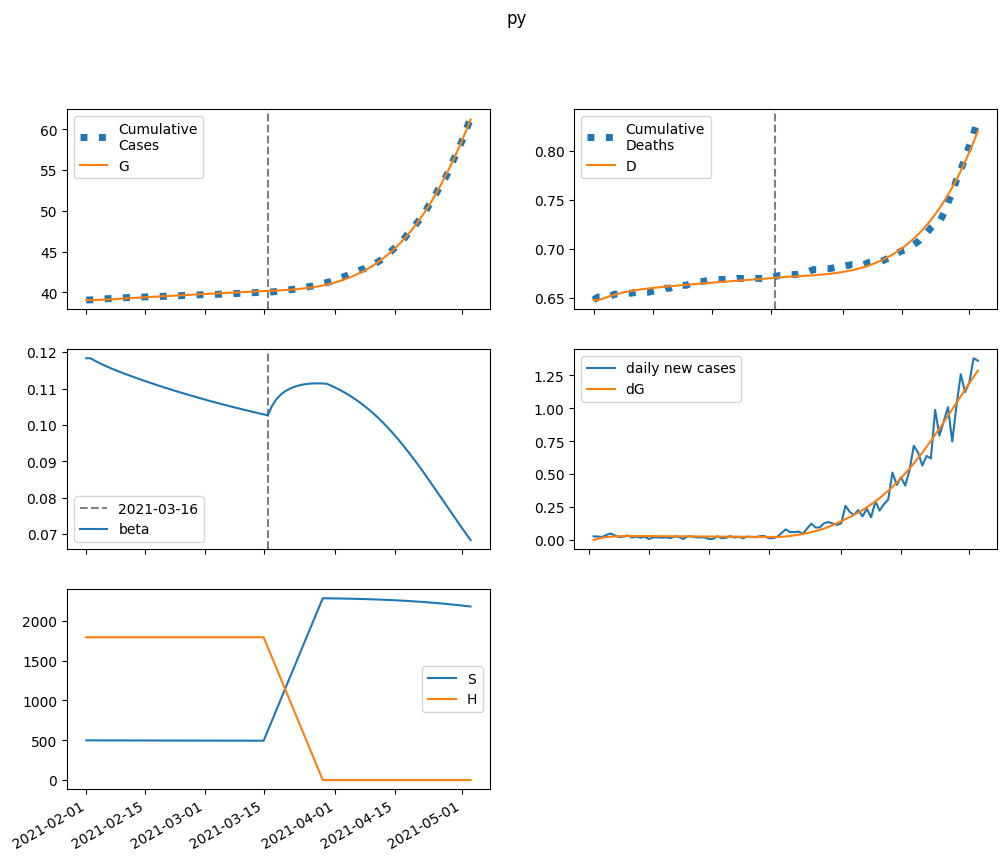

The table this chart was drawn from, first rows:
series, 2021-02-01, 2021-02-02, 2021-02-03, 2021-02-04, 2021-02-05, 2021-02-06, 2021-02-07, 2021-02-08, 2021-02-09, 2021-02-10, 2021-02-11, 2021-02-12, 2021-02-13, 2021-02-14, 2021-02-15, 2021-02-16, 2021-02-17, 2021-02-18, 2021-02-19, 2021-02-20, 2021-02-21, 2021-02-22, 2021-02-23
S, 499181, 499001, 498836, 498683, 498538, 498398, 498264, 498133, 498004, 497878, 497753, 497630, 497509, 497389, 497269, 497151, 497034, 496918, 496803, 496689, 496576, 496463, 496352
E, 0.0, 180.2, 301.7, 383, 436.7, 471.5, 493.5, 506.7, 514.1, 517.4, 518.2, 517.2, 515, 512.2, 508.9, 505.3, 501.5, 497.7, 493.8, 490, 486.1, 482.2, 478.4
I, 932.7, 739.8, 597.3, 491.5, 412.3, 352.6, 307.3, 272.6, 245.9, 225.2, 208.9, 196.1, 185.8, 177.5, 170.8, 165.3, 160.7, 156.8, 153.6, 150.7, 148.2, 146.1, 144.1
A, 2875, 2760, 2682, 2629, 2593, 2568, 2550, 2537, 2527, 2519, 2512, 2505, 2498, 2491, 2484, 2476, 2469, 2460, 2452, 2443, 2434, 2424, 2414
IH, 0.0, 155.6, 200.6, 199.1, 180.7, 158.4, 137.4, 119.4, 104.7, 92.95, 83.66, 76.34, 70.57, 65.99, 62.35, 59.42, 57.04, 55.1, 53.49, 52.15, 51.01, 50.03, 49.18
IN, 37.31, 73.9, 102.1, 124, 141.3, 155.1, 166.2, 175.3, 182.8, 189.2, 194.5, 199.2, 203.2, 206.7, 209.8, 212.6, 215.2, 217.5, 219.6, 221.5, 223.3, 224.9, 226.4
D, 648.0, 648.0, 649.2, 650.7, 652.1, 653.5, 654.7, 655.7, 656.6, 657.4, 658.1, 658.7, 659.3, 659.8, 660.3, 660.8, 661.2, 661.6, 662, 662.4, 662.8, 663.2, 663.6
R, 0.0, 115.7, 304.8, 513.6, 720, 916.2, 1101, 1274, 1438, 1595, 1745, 1891, 2033, 2172, 2308, 2443, 2575, 2706, 2836, 2965, 3093, 3220, 3346
G, 39068, 39068, 39079, 39096, 39119, 39144, 39172, 39201, 39230, 39261, 39291, 39321, 39352, 39382, 39412, 39441, 39471, 39500, 39530, 39559, 39587, 39616, 39644
H, 1794583, 1794583, 1794583, 1794583, 1794583, 1794583, 1794583, 1794583, 1794583, 1794583, 1794583, 1794583, 1794583, 1794583, 1794583, 1794583, 1794583, 1794583, 1794583, 1794583, 1794583, 1794583, 1794583
beta, 0.1183, 0.1183, 0.1177, 0.1171, 0.1165, 0.116, 0.1155, 0.115, 0.1146, 0.1141, 0.1137, 0.1132, 0.1128, 0.1124, 0.112, 0.1116, 0.1112, 0.1109, 0.1105, 0.1101, 0.1097, 0.1094, 0.109
